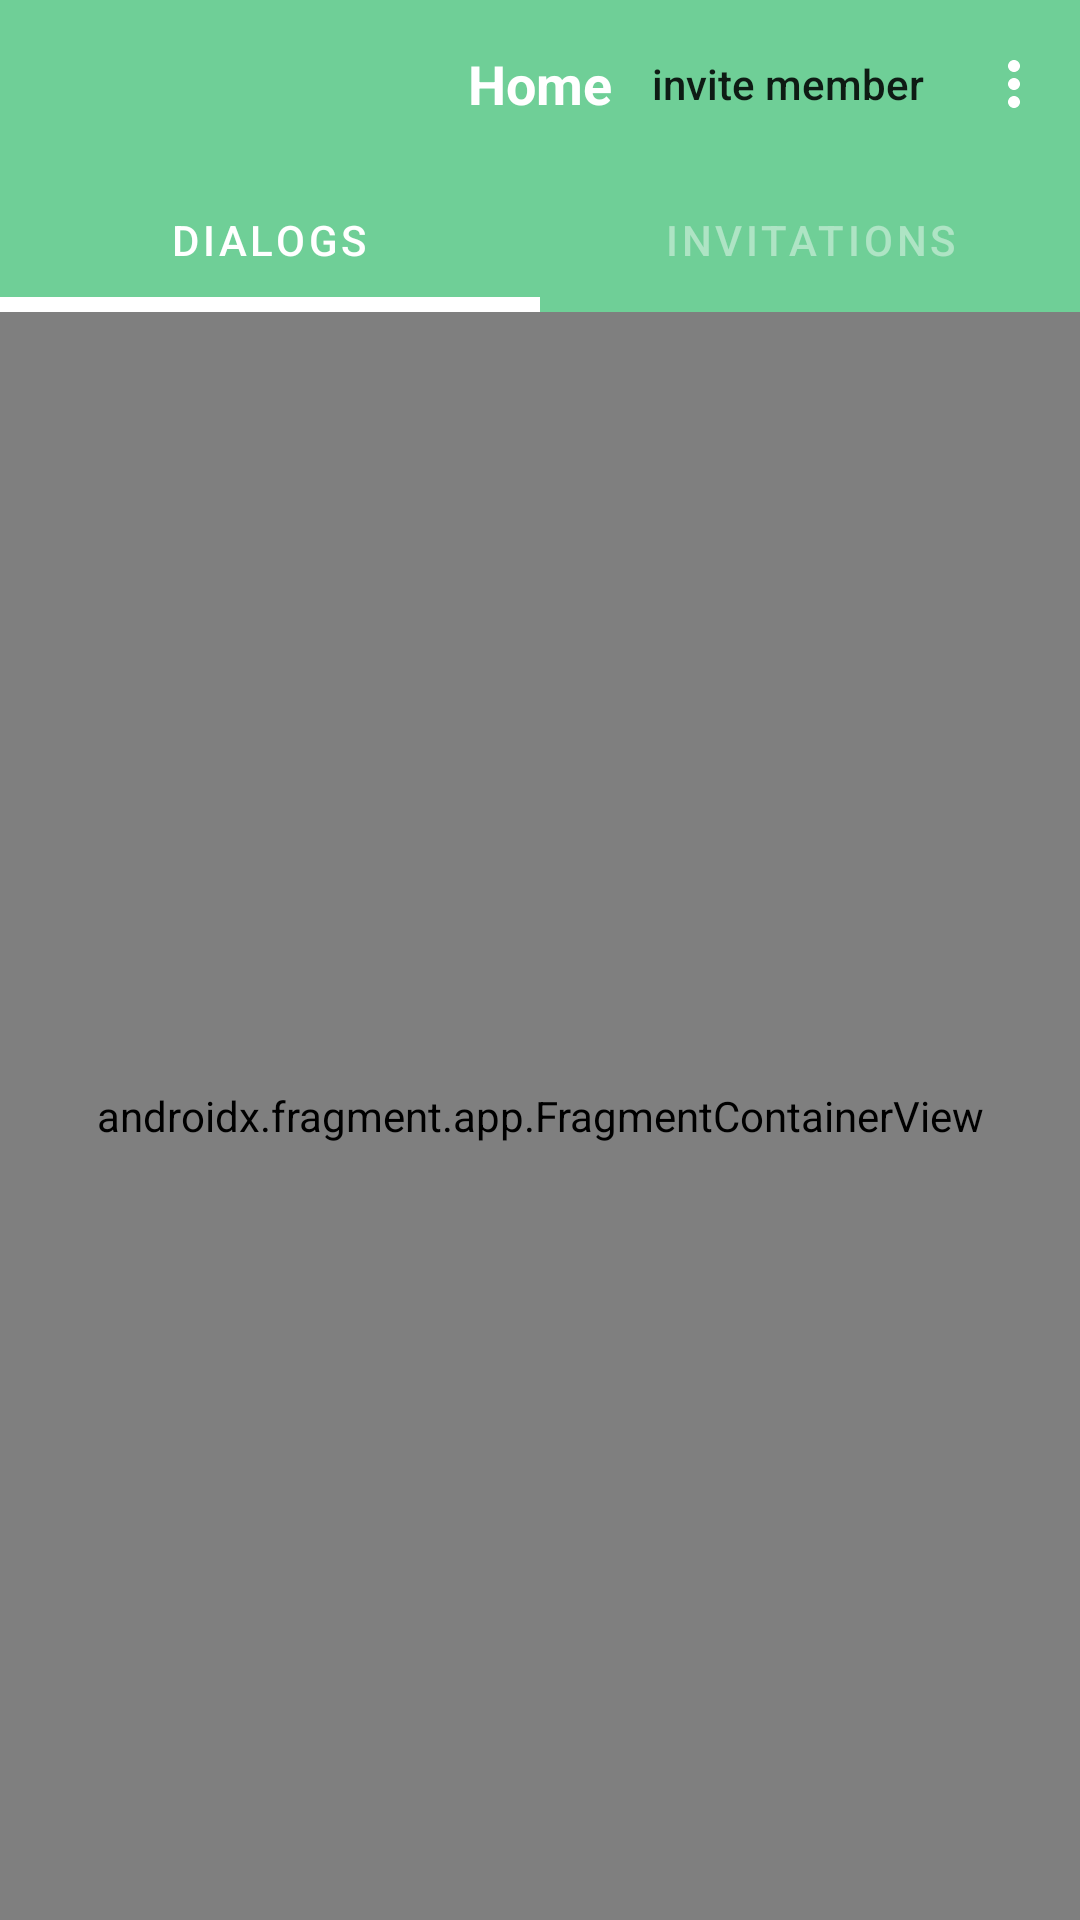

Produce the Android XML layout that renders to this screen, including the resource entries it uses.
<!-- AndroidManifest.xml: application theme Theme.TestMessenger -->
<!-- res/layout/fragment_home.xml -->
<?xml version="1.0" encoding="utf-8"?>
<androidx.constraintlayout.widget.ConstraintLayout
    xmlns:android="http://schemas.android.com/apk/res/android"
    xmlns:app="http://schemas.android.com/apk/res-auto"
    xmlns:tools="http://schemas.android.com/tools"
    android:layout_width="match_parent"
    android:layout_height="match_parent"
    tools:context=".ui.fragments.HomeFragment">


    <com.google.android.material.tabs.TabLayout
        android:id="@+id/tabLayout"
        android:layout_width="match_parent"
        android:layout_height="wrap_content"
        app:tabTextColor="@color/white70"
        android:backgroundTint="@color/theme_color"
        app:tabIndicatorColor="@color/white"
        app:tabIndicatorHeight="5dp"
        app:tabRippleColor="@color/white50"
        app:tabSelectedTextColor="@color/white"
        app:layout_constraintEnd_toEndOf="parent"
        app:layout_constraintStart_toStartOf="parent"
        app:layout_constraintTop_toBottomOf="@id/toolbar">

        <com.google.android.material.tabs.TabItem
            android:layout_width="wrap_content"
            android:layout_height="wrap_content"
            android:text="@string/dialogs"
            />

        <com.google.android.material.tabs.TabItem
            android:layout_width="wrap_content"
            android:layout_height="wrap_content"
            android:text="@string/invitations"
            />

    </com.google.android.material.tabs.TabLayout>

    <androidx.appcompat.widget.Toolbar
        android:id="@+id/toolbar"
        android:layout_width="match_parent"
        android:layout_height="wrap_content"
        android:background="?attr/colorPrimary"
        android:minHeight="?attr/actionBarSize"
        android:backgroundTint="@color/theme_color"
        app:titleTextColor="@color/white"
        android:textAlignment="gravity"

        android:outlineSpotShadowColor="@color/white"
        app:subtitleTextColor="@color/theme_color"
        android:outlineAmbientShadowColor="@color/white"
        android:foregroundTint="@color/white"


        app:menu="@menu/home_menu"
        android:theme="@style/Theme.TestMessenger"
        app:popupTheme="@style/Theme.TestMessenger"
        app:layout_constraintEnd_toEndOf="parent"
        app:layout_constraintStart_toStartOf="parent"
        app:layout_constraintTop_toTopOf="parent">

        <TextView
            android:id="@+id/tvToolbar"
            android:layout_width="wrap_content"
            android:layout_height="match_parent"
            android:layout_gravity="center"
            android:textColor="@color/white"
            android:textSize="18sp"
            android:textStyle="bold"
            android:text="@string/home"/>
    </androidx.appcompat.widget.Toolbar>


    <androidx.fragment.app.FragmentContainerView
        android:id="@+id/tabContainer"
        android:layout_width="0dp"
        android:layout_height="0dp"
        android:name="androidx.navigation.fragment.NavHostFragment"
        app:defaultNavHost="true"
        app:navGraph="@navigation/tabs_graph"
        app:layout_constraintBottom_toBottomOf="parent"
        app:layout_constraintEnd_toEndOf="parent"
        app:layout_constraintStart_toStartOf="parent"
        app:layout_constraintTop_toBottomOf="@+id/tabLayout" />


</androidx.constraintlayout.widget.ConstraintLayout>
<!-- resources referenced by this layout -->
<resources>
  <color name="theme_color">#6fcf97</color>
  <color name="white">#FFFFFFFF</color>
  <color name="white50">#50FFFFFF</color>
  <color name="white70">#70FFFFFF</color>
  <string name="dialogs">Dialogs</string>
  <string name="home">Home</string>
  <string name="invitations">Invitations</string>
  <style name="Theme.TestMessenger" parent="Theme.MaterialComponents.DayNight.NoActionBar">
          <item name="colorPrimary">@color/white</item>
          <item name="colorPrimaryVariant">@color/purple_700</item>
          <item name="colorOnPrimary">@color/white</item>
          <item name="colorSecondary">@color/teal_200</item>
          <item name="colorSecondaryVariant">@color/teal_700</item>
          <item name="colorOnSecondary">@color/black</item>
          <item name="android:statusBarColor" tools:targetApi="l">@color/theme_color</item>
          <item name="android:navigationBarColor">@color/theme_color</item>
          <item name="textAllCaps">false</item>
          <item name="colorControlNormal">#fff</item>
          <item name="android:itemTextAppearance">@style/myCustomMenuTextAppearance</item>
      </style>
  <color name="purple_700">#FF3700B3</color>
  <color name="teal_200">#FF03DAC5</color>
  <color name="teal_700">#FF018786</color>
  <color name="black">#FF000000</color>
  <style name="myCustomMenuTextAppearance" parent="@android:style/TextAppearance.Widget.IconMenu.Item">
          <item name="android:textColor">@color/theme_color</item>
      </style>
</resources>
